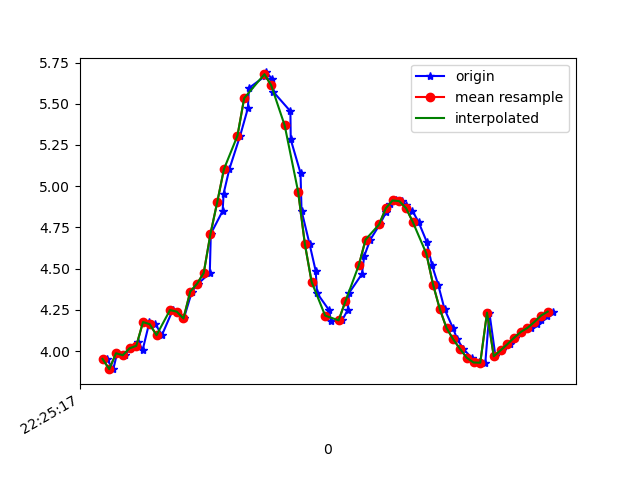

Data behind this chart, as committed beside it:
1617747917092, 443553727260627, 3.9520428, -4.723294, 7.6231146
1617747917112, 443553746491397, 3.89, -4.69, 7.676
1617747917123, 443553765722167, 3.986, -4.596, 7.683
1617747917146, 443553784952937, 3.974, -4.504, 7.743
1617747917161, 443553804183707, 4.016, -4.541, 7.7
1617747917185, 443553823414477, 4.055, -4.432, 7.743
1617747917199, 443553842645247, 4.007, -4.358, 7.809
1617747917219, 443553861876017, 4.176, -4.298, 7.754
1617747917237, 443553881106787, 4.163, -4.187, 7.822
1617747917256, 443553900337557, 4.096, -4.132, 7.886
1617747917288, 443553919568327, 4.248, -4.056, 7.845
1617747917300, 443553938799097, 4.239, -3.911, 7.923
1617747917321, 443553958029867, 4.197, -3.812, 7.993
1617747917345, 443553977260637, 4.361, -3.637, 7.987
1617747917363, 443553996491407, 4.408, -3.408, 8.062
1617747917398, 443554015722177, 4.474, -3.327, 8.059
1617747917401, 443554034952947, 4.711, -3.386, 7.898
1617747917436, 443554054183717, 4.849, -3.686, 7.677
1617747917439, 443554073414487, 4.955, -4.25, 7.309
1617747917456, 443554092645257, 5.104, -5.04, 6.677
1617747917488, 443554111876027, 5.306, -5.911, 5.739
1617747917511, 443554131106797, 5.473, -6.741, 4.544
1617747917514, 443554150337567, 5.595, -7.388, 3.186
1617747917563, 443554169568337, 5.669, -7.787, 1.806
1617747917565, 443554188799107, 5.69, -7.96, 0.5443
1617747917583, 443554208029877, 5.652, -7.991, -0.5016
1617747917586, 443554227260647, 5.574, -7.941, -1.383
1617747917637, 443554246491417, 5.455, -7.865, -2.103
1617747917638, 443554265722187, 5.283, -7.841, -2.578
1617747917667, 443554284952957, 5.08, -7.905, -2.782
1617747917670, 443554304183727, 4.852, -8.002, -2.909
1617747917694, 443554323414497, 4.647, -8.095, -2.986
1617747917712, 443554342645267, 4.486, -8.166, -3.038
1617747917716, 443554361876037, 4.351, -8.2, -3.141
1617747917752, 443554381106807, 4.247, -8.213, -3.248
1617747917757, 443554400337577, 4.182, -8.241, -3.26
1617747917790, 443554419568347, 4.186, -8.289, -3.132
1617747917807, 443554438799117, 4.249, -8.351, -2.872
1617747917811, 443554458029887, 4.352, -8.409, -2.527
1617747917849, 443554477260657, 4.467, -8.461, -2.121
1617747917856, 443554496491427, 4.576, -8.508, -1.649
1617747917874, 443554515722197, 4.676, -8.537, -1.137
1617747917902, 443554534952967, 4.768, -8.54, -0.618
1617747917921, 443554554183737, 4.843, -8.519, -0.08915
1617747917932, 443554573414507, 4.889, -8.477, 0.5183
1617747917949, 443554592645277, 4.913, -8.383, 1.274
1617747917967, 443554611876047, 4.909, -8.209, 2.135
1617747917980, 443554631106817, 4.883, -7.945, 3.012
1617747917999, 443554650337587, 4.85, -7.577, 3.887
1617747918017, 443554669568357, 4.782, -7.053, 4.84
1617747918041, 443554688799127, 4.664, -6.387, 5.787
1617747918057, 443554708029897, 4.52, -5.691, 6.575
1617747918075, 443554727260667, 4.403, -5.141, 7.087
1617747918094, 443554746491437, 4.254, -4.822, 7.395
1617747918119, 443554765722207, 4.139, -4.693, 7.542
1617747918132, 443554784952977, 4.07, -4.694, 7.579
1617747918150, 443554804183747, 4.013, -4.714, 7.597
1617747918174, 443554823414517, 3.959, -4.672, 7.651
1617747918195, 443554842645287, 3.93, -4.58, 7.721
1617747918215, 443554861876057, 3.929, -4.485, 7.777
1617747918227, 443554881106827, 4.233, -4.878, 7.371
... 10 more rows
